Photos from the image-classification dataset "clasif-malaria" in the GitHub repository ajbanegas/CNN-CAD. Its 2 classes are: decoys, inhibitors.

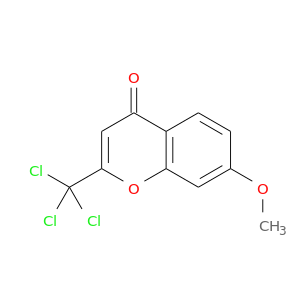
Label: inhibitors

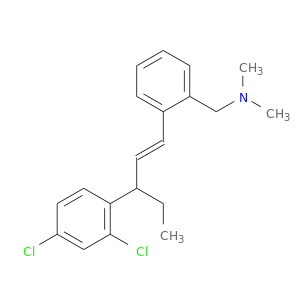
Label: inhibitors

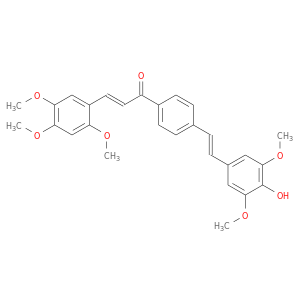
Label: decoys

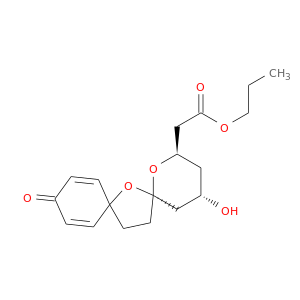
Label: decoys

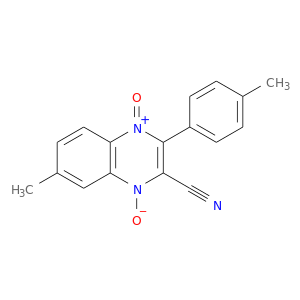
Label: decoys

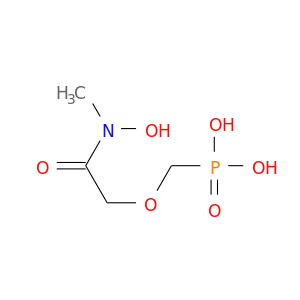
Label: inhibitors
